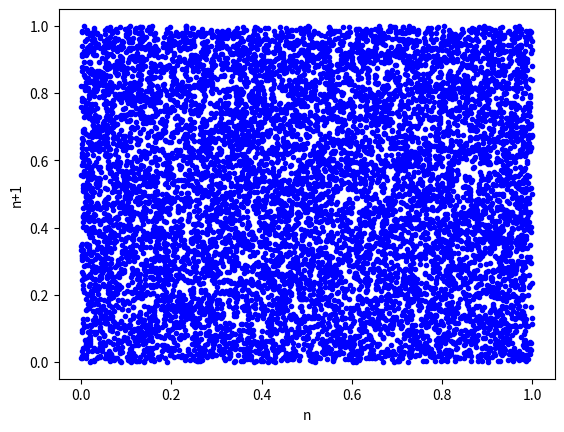

Source code (Python):
"""
Test de l'uniformité de random.uniform

[redacted]
Date: 2021-07-08
"""

import random
import matplotlib.pyplot as plt


def spectral(N, axes, seed=None):
    """Tirer N nombres au hasard et en étudier le spectre."""
    vals = [random.uniform(0, 1) for _ in range(N)]

    # changer de couleur à chaque colonne pour plus de lisibilité
    for x, y in zip(vals[:N-1], vals[1:]):
        axes.plot(x, y, ".b")

    axes.set_xlabel("n")
    axes.set_ylabel("n+1")


_, axes = plt.subplots()
spectral(10000, axes, seed=42)
plt.show()
